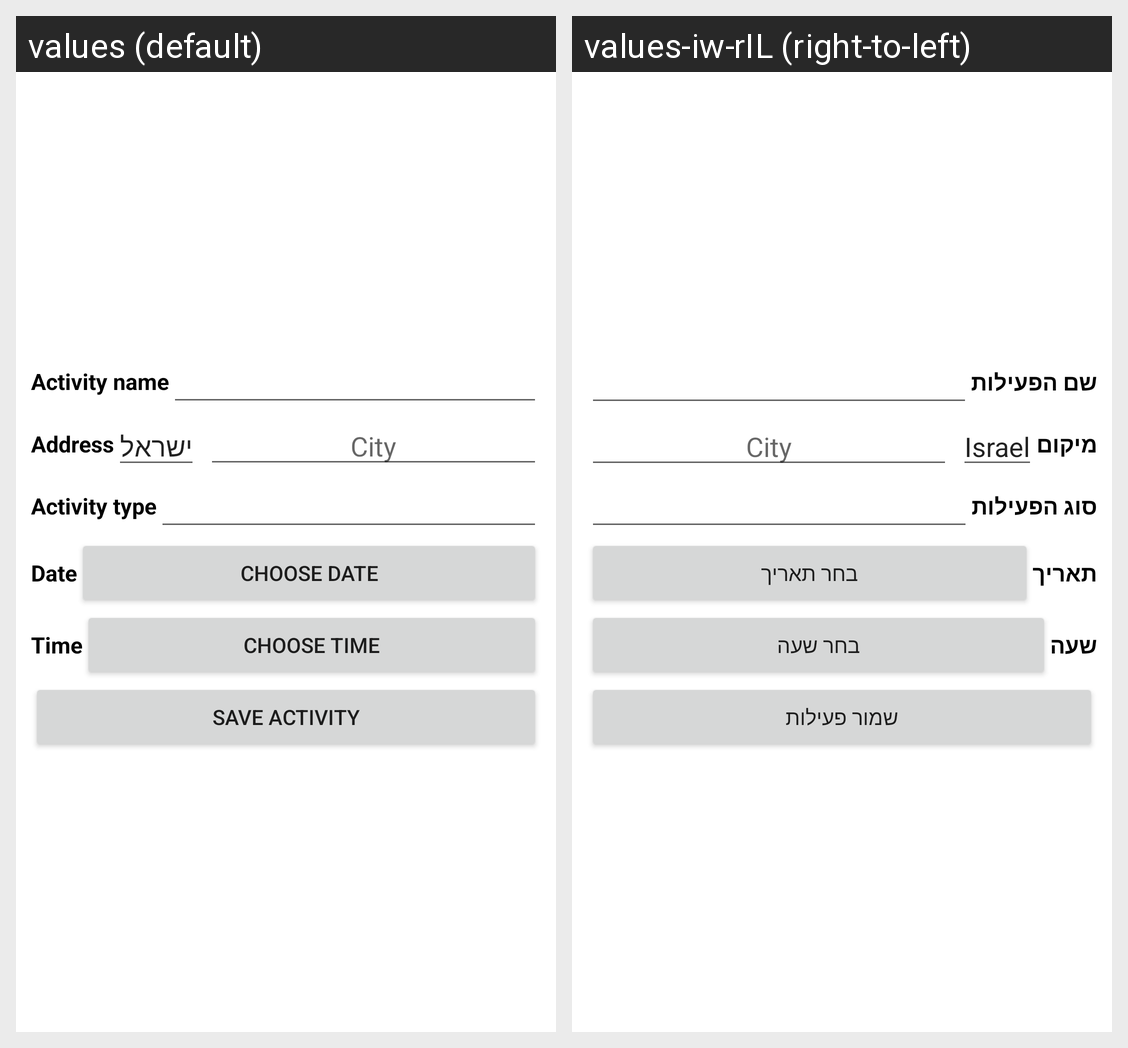

Translations of the strings shown on this Android screen, per locale in the grid:
Android screen res/layout/dialog_create_activity.xml rendered under 2 locales, left to right: values (default), values-iw-rIL (right-to-left). Device: Nexus 5 (rendered at 1080×1920; each locale shown at half size, 540×960, under a caption strip naming it); theme AppTheme.
Strings drawn on this screen, with the default value and each locale's value (text and hints the layout hard-codes, and strings that could not be matched under every locale, appear in the picture but are not listed):

activity_name
  values: Activity name
  values-iw-rIL: שם הפעילות

address
  values: Address
  values-iw-rIL: מיקום

Israel
  values: ישראל
  values-iw-rIL: Israel

activity_type
  values: Activity type
  values-iw-rIL: סוג הפעילות

date
  values: Date
  values-iw-rIL: תאריך

choose_date
  values: Choose Date
  values-iw-rIL: בחר תאריך

time
  values: Time
  values-iw-rIL: שעה

choose_time
  values: Choose Time
  values-iw-rIL: בחר שעה

save_activity
  values: Save activity
  values-iw-rIL: שמור פעילות
